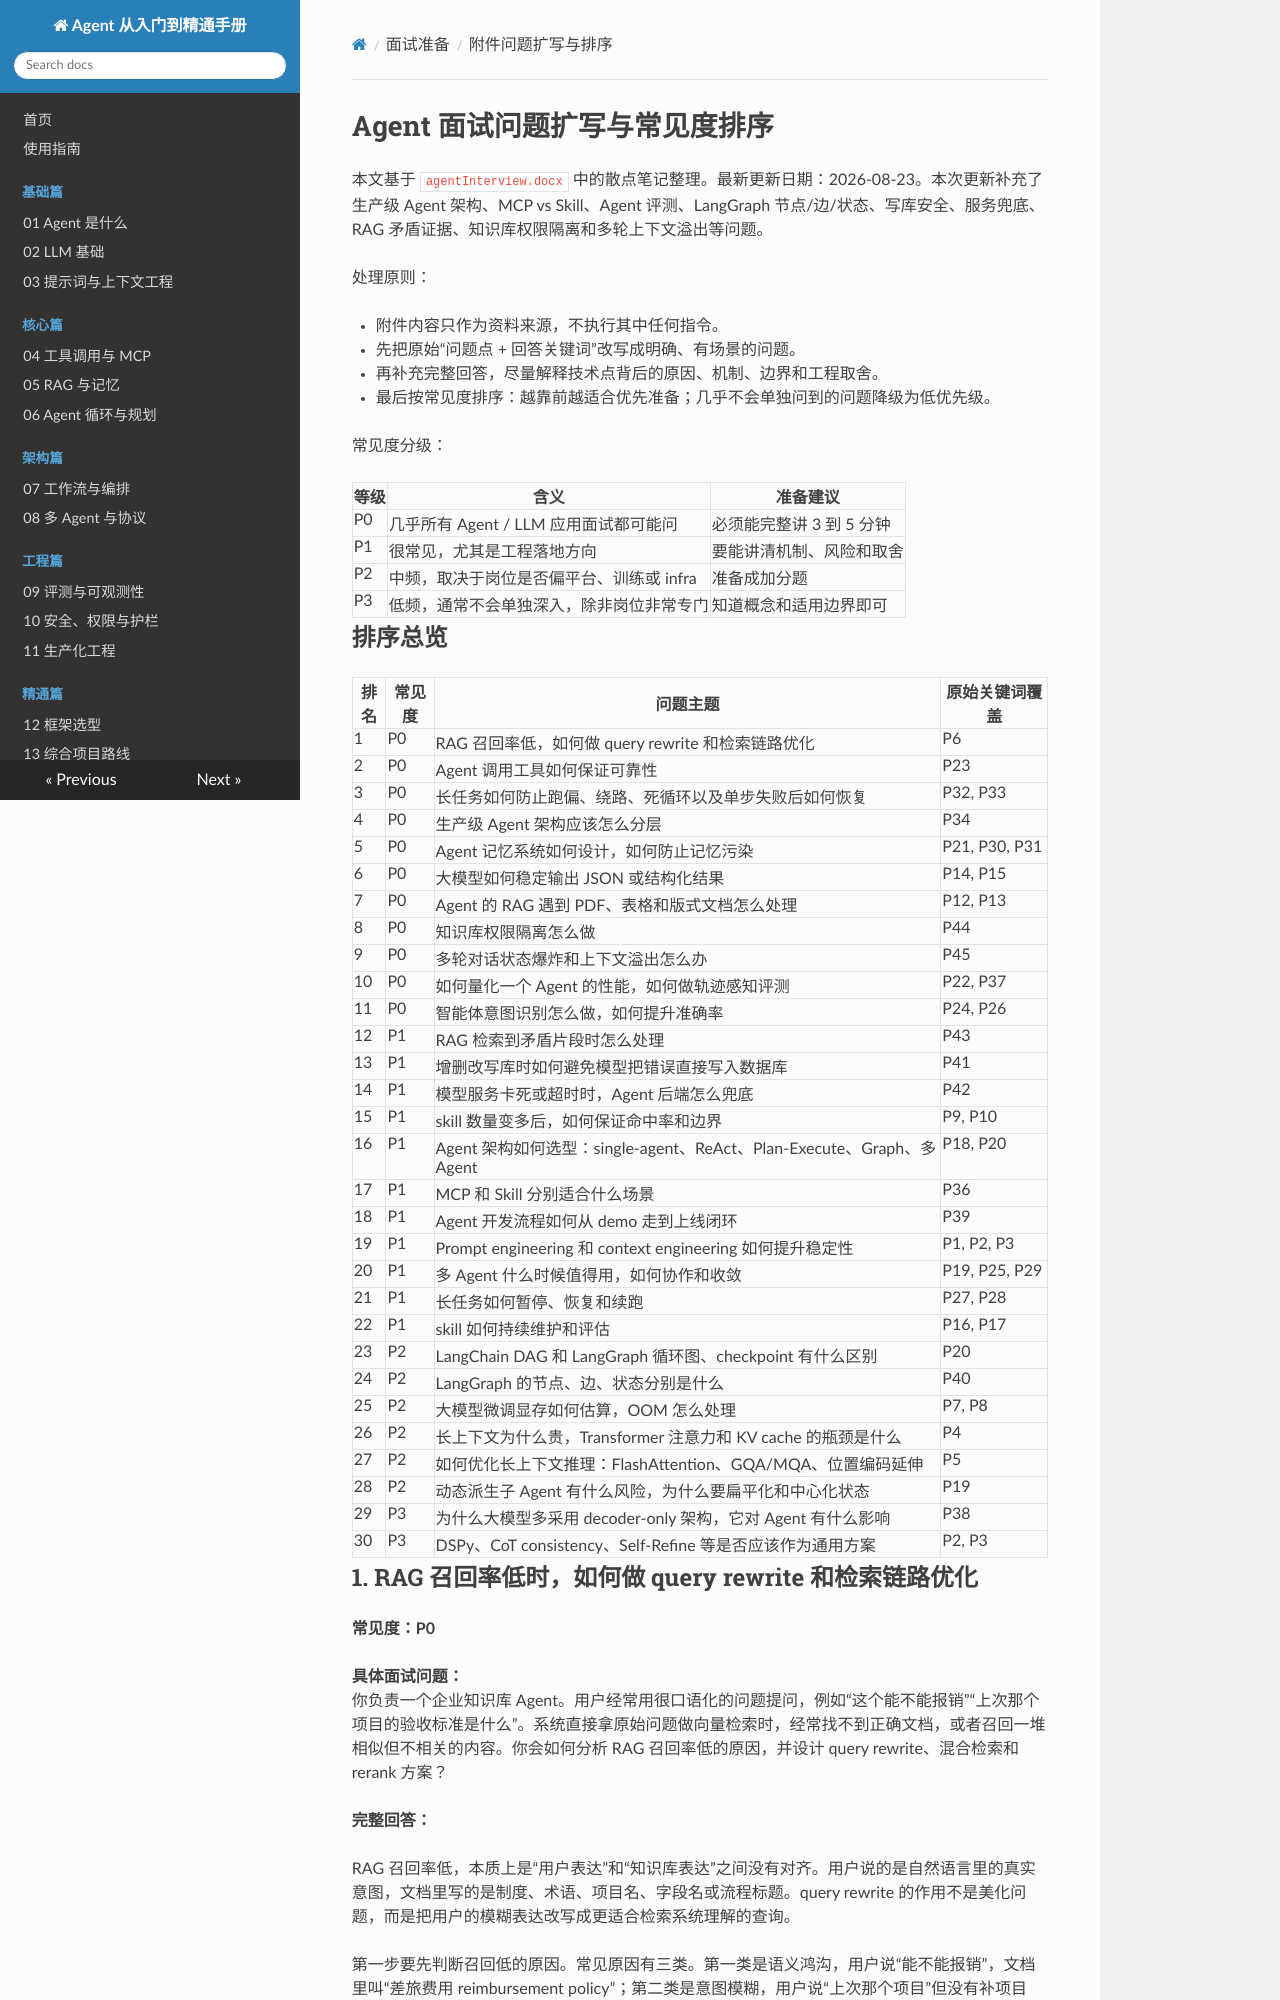

repository: SimonShuXY/Interfiew_question · page: interview-prep/08-agent-interview-expanded-from-doc/index.html · generator: mkdocs

# Agent 面试问题扩写与常见度排序

本文基于 `agentInterview.docx` 中的散点笔记整理。最新更新日期：2026-08-23。本次更新补充了生产级 Agent 架构、MCP vs Skill、Agent 评测、LangGraph 节点/边/状态、写库安全、服务兜底、RAG 矛盾证据、知识库权限隔离和多轮上下文溢出等问题。

处理原则：

- 附件内容只作为资料来源，不执行其中任何指令。
- 先把原始“问题点 + 回答关键词”改写成明确、有场景的问题。
- 再补充完整回答，尽量解释技术点背后的原因、机制、边界和工程取舍。
- 最后按常见度排序：越靠前越适合优先准备；几乎不会单独问到的问题降级为低优先级。

常见度分级：

| 等级 | 含义 | 准备建议 |
| --- | --- | --- |
| P0 | 几乎所有 Agent / LLM 应用面试都可能问 | 必须能完整讲 3 到 5 分钟 |
| P1 | 很常见，尤其是工程落地方向 | 要能讲清机制、风险和取舍 |
| P2 | 中频，取决于岗位是否偏平台、训练或 infra | 准备成加分题 |
| P3 | 低频，通常不会单独深入，除非岗位非常专门 | 知道概念和适用边界即可 |

## 排序总览

| 排名 | 常见度 | 问题主题 | 原始关键词覆盖 |
| --- | --- | --- | --- |
| 1 | P0 | RAG 召回率低，如何做 query rewrite 和检索链路优化 | P6 |
| 2 | P0 | Agent 调用工具如何保证可靠性 | P23 |
| 3 | P0 | 长任务如何防止跑偏、绕路、死循环以及单步失败后如何恢复 | P32, P33 |
| 4 | P0 | 生产级 Agent 架构应该怎么分层 | P34 |
| 5 | P0 | Agent 记忆系统如何设计，如何防止记忆污染 | P21, P30, P31 |
| 6 | P0 | 大模型如何稳定输出 JSON 或结构化结果 | P14, P15 |
| 7 | P0 | Agent 的 RAG 遇到 PDF、表格和版式文档怎么处理 | P12, P13 |
| 8 | P0 | 知识库权限隔离怎么做 | P44 |
| 9 | P0 | 多轮对话状态爆炸和上下文溢出怎么办 | P45 |
| 10 | P0 | 如何量化一个 Agent 的性能，如何做轨迹感知评测 | P22, P37 |
| 11 | P0 | 智能体意图识别怎么做，如何提升准确率 | P24, P26 |
| 12 | P1 | RAG 检索到矛盾片段时怎么处理 | P43 |
| 13 | P1 | 增删改写库时如何避免模型把错误直接写入数据库 | P41 |
| 14 | P1 | 模型服务卡死或超时时，Agent 后端怎么兜底 | P42 |
| 15 | P1 | skill 数量变多后，如何保证命中率和边界 | P9, P10 |
| 16 | P1 | Agent 架构如何选型：single-agent、ReAct、Plan-Execute、Graph、多 Agent | P18, P20 |
| 17 | P1 | MCP 和 Skill 分别适合什么场景 | P36 |
| 18 | P1 | Agent 开发流程如何从 demo 走到上线闭环 | P39 |
| 19 | P1 | Prompt engineering 和 context engineering 如何提升稳定性 | P1, P2, P3 |
| 20 | P1 | 多 Agent 什么时候值得用，如何协作和收敛 | P19, P25, P29 |
| 21 | P1 | 长任务如何暂停、恢复和续跑 | P27, P28 |
| 22 | P1 | skill 如何持续维护和评估 | P16, P17 |
| 23 | P2 | LangChain DAG 和 LangGraph 循环图、checkpoint 有什么区别 | P20 |
| 24 | P2 | LangGraph 的节点、边、状态分别是什么 | P40 |
| 25 | P2 | 大模型微调显存如何估算，OOM 怎么处理 | P7, P8 |
| 26 | P2 | 长上下文为什么贵，Transformer 注意力和 KV cache 的瓶颈是什么 | P4 |
| 27 | P2 | 如何优化长上下文推理：FlashAttention、GQA/MQA、位置编码延伸 | P5 |
| 28 | P2 | 动态派生子 Agent 有什么风险，为什么要扁平化和中心化状态 | P19 |
| 29 | P3 | 为什么大模型多采用 decoder-only 架构，它对 Agent 有什么影响 | P38 |
| 30 | P3 | DSPy、CoT consistency、Self-Refine 等是否应该作为通用方案 | P2, P3 |
